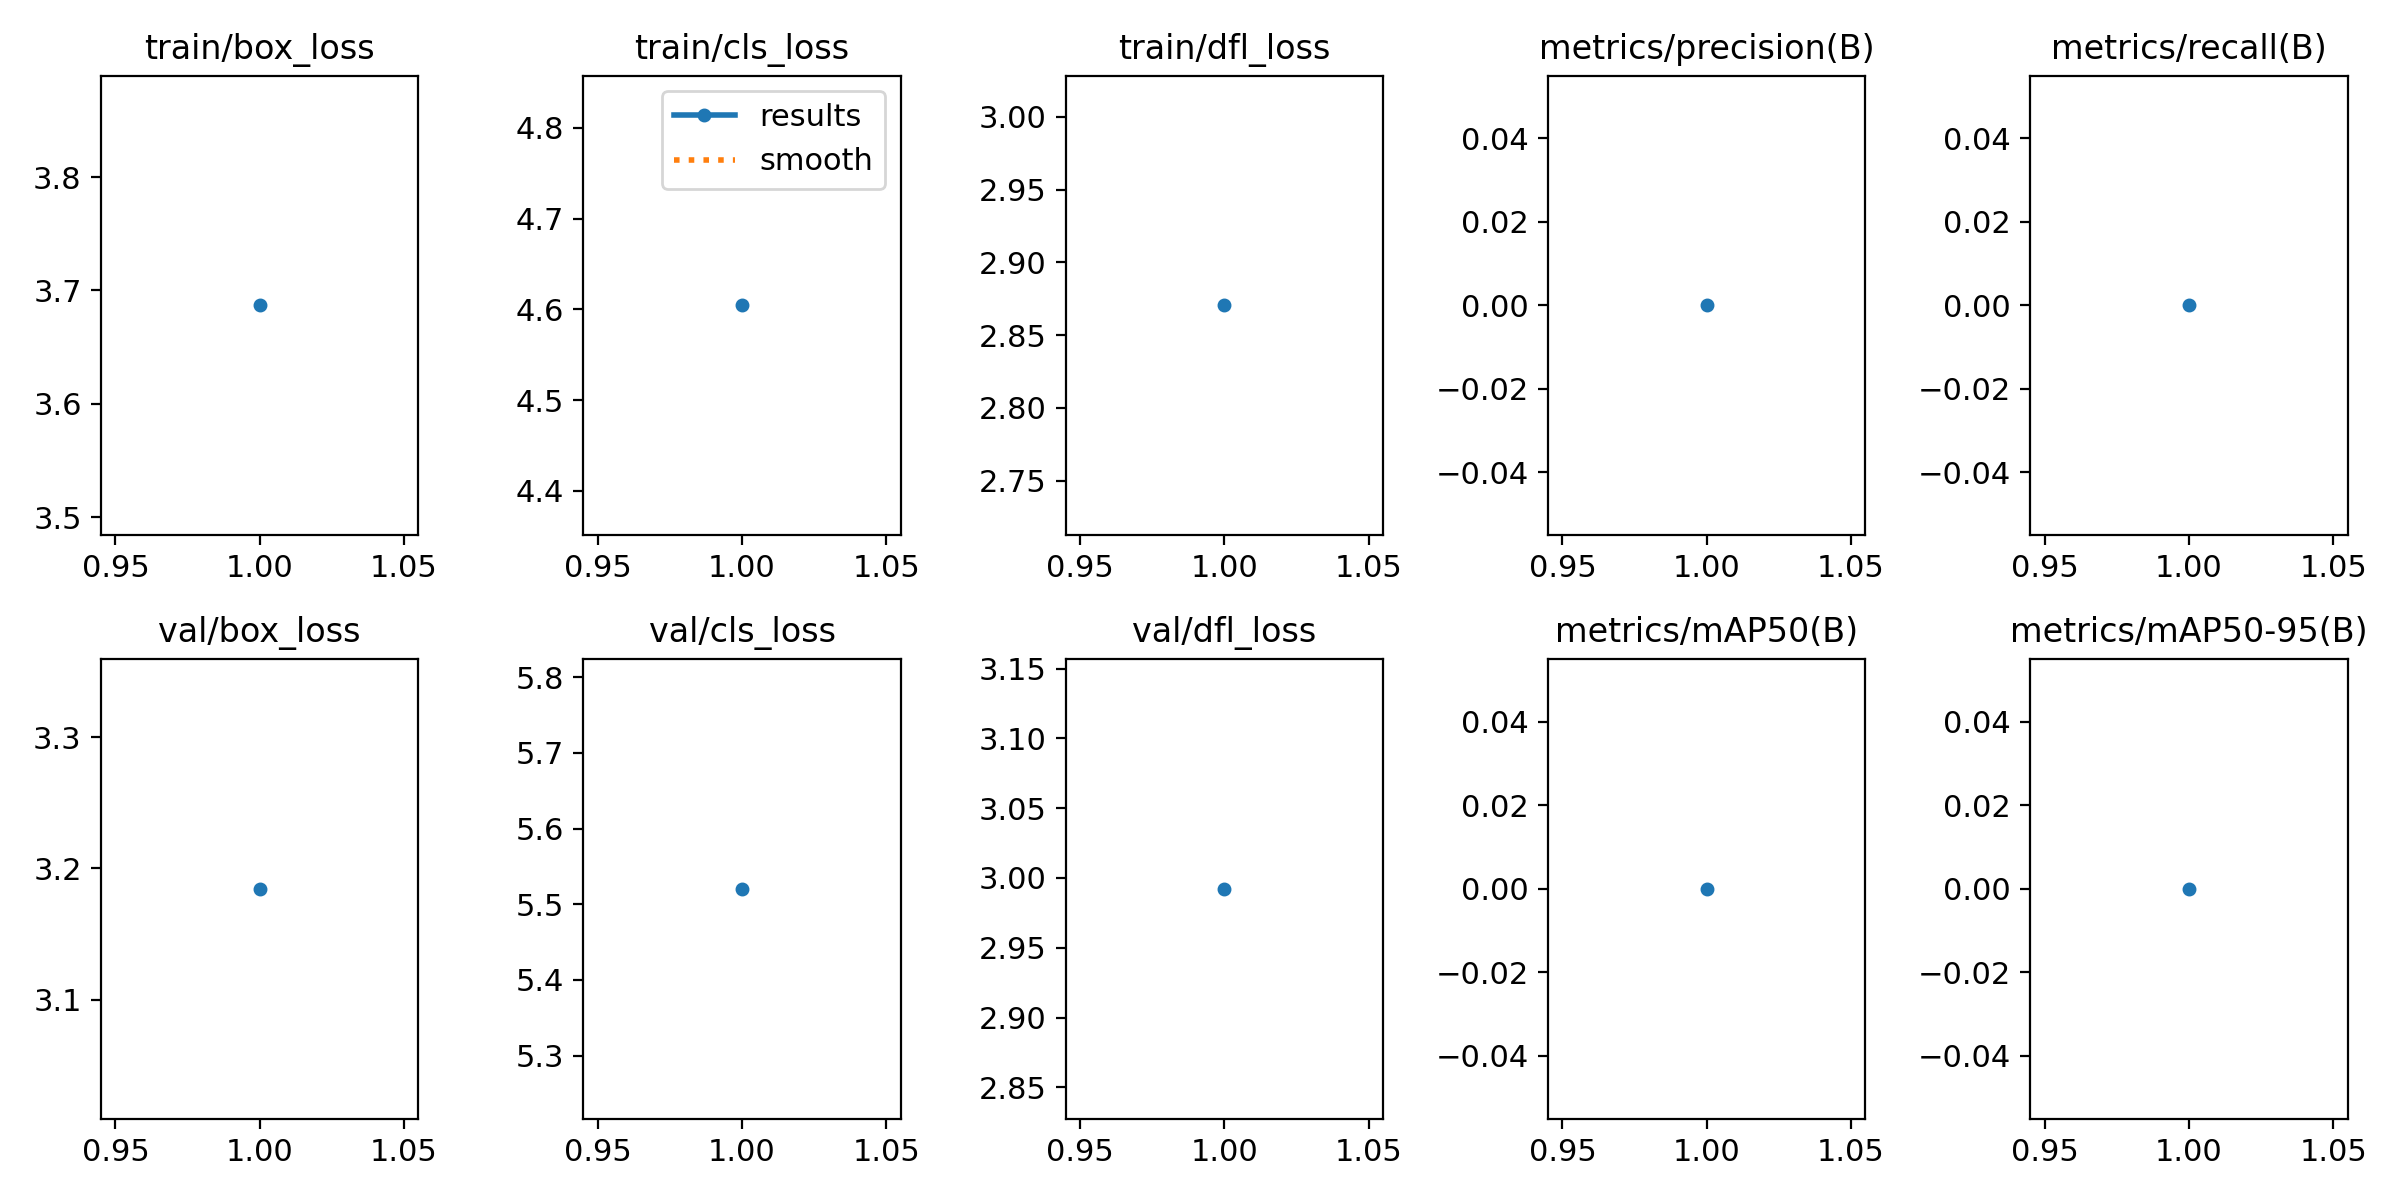

Source data for this figure (header and first rows):
epoch, time, train/box_loss, train/cls_loss, train/dfl_loss, metrics/precision(B), metrics/recall(B), metrics/mAP50(B), metrics/mAP50-95(B), val/box_loss, val/cls_loss, val/dfl_loss, lr/pg0, lr/pg1, lr/pg2
1, 1.451, 3.687, 4.604, 2.87, 0, 0, 0, 0, 3.184, 5.52, 2.992, 0, 0, 0
